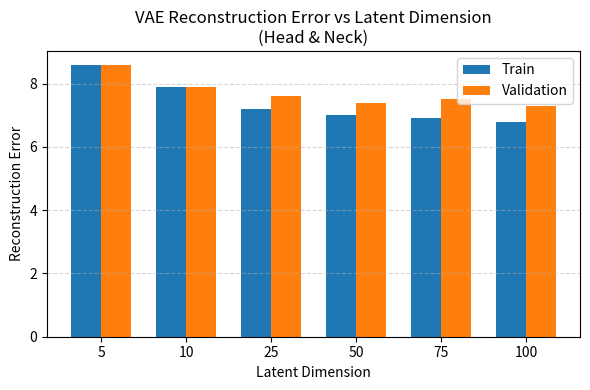

This figure's Python source:
import pandas as pd
import numpy as np
import matplotlib.pyplot as plt
import os

# 1) DATA
latent_dims = [5, 10, 25, 50, 75, 100]
train_error = [8.6, 7.9, 7.2, 7.0, 6.9, 6.8]
val_error   = [8.6, 7.9, 7.6, 7.4, 7.5, 7.3]

df = pd.DataFrame({
    "latent_dim": latent_dims,
    "train_error": train_error,
    "val_error": val_error
})

# 2) SAVE TO CSV (optional)
out_csv = os.path.join("RESULT", "PART_1", "STEP_2_VAE", "vae_recon_error_simulated.csv")
os.makedirs(os.path.dirname(out_csv), exist_ok=True)
df.to_csv(out_csv, index=False)
print(f"Simulated data saved to {out_csv}")

# 3) PLOT
x = np.arange(len(latent_dims))
width = 0.35

plt.figure(figsize=(6,4))
plt.bar(x - width/2, df["train_error"], width, label="Train")
plt.bar(x + width/2, df["val_error"],   width, label="Validation")
plt.xticks(x, df["latent_dim"])
plt.xlabel("Latent Dimension")
plt.ylabel("Reconstruction Error")
plt.title("VAE Reconstruction Error vs Latent Dimension\n(Head & Neck)")
plt.legend()
plt.grid(axis="y", linestyle="--", alpha=0.5)
plt.tight_layout()

# 4) SAVE AS EDITABLE PDF
out_pdf = os.path.join("RESULT", "PART_1", "STEP_2_VAE", "vae_recon_error_plot.pdf")
plt.savefig(out_pdf)
print(f"Plot saved to {out_pdf}")

# (optional) show in interactive session
plt.show()
